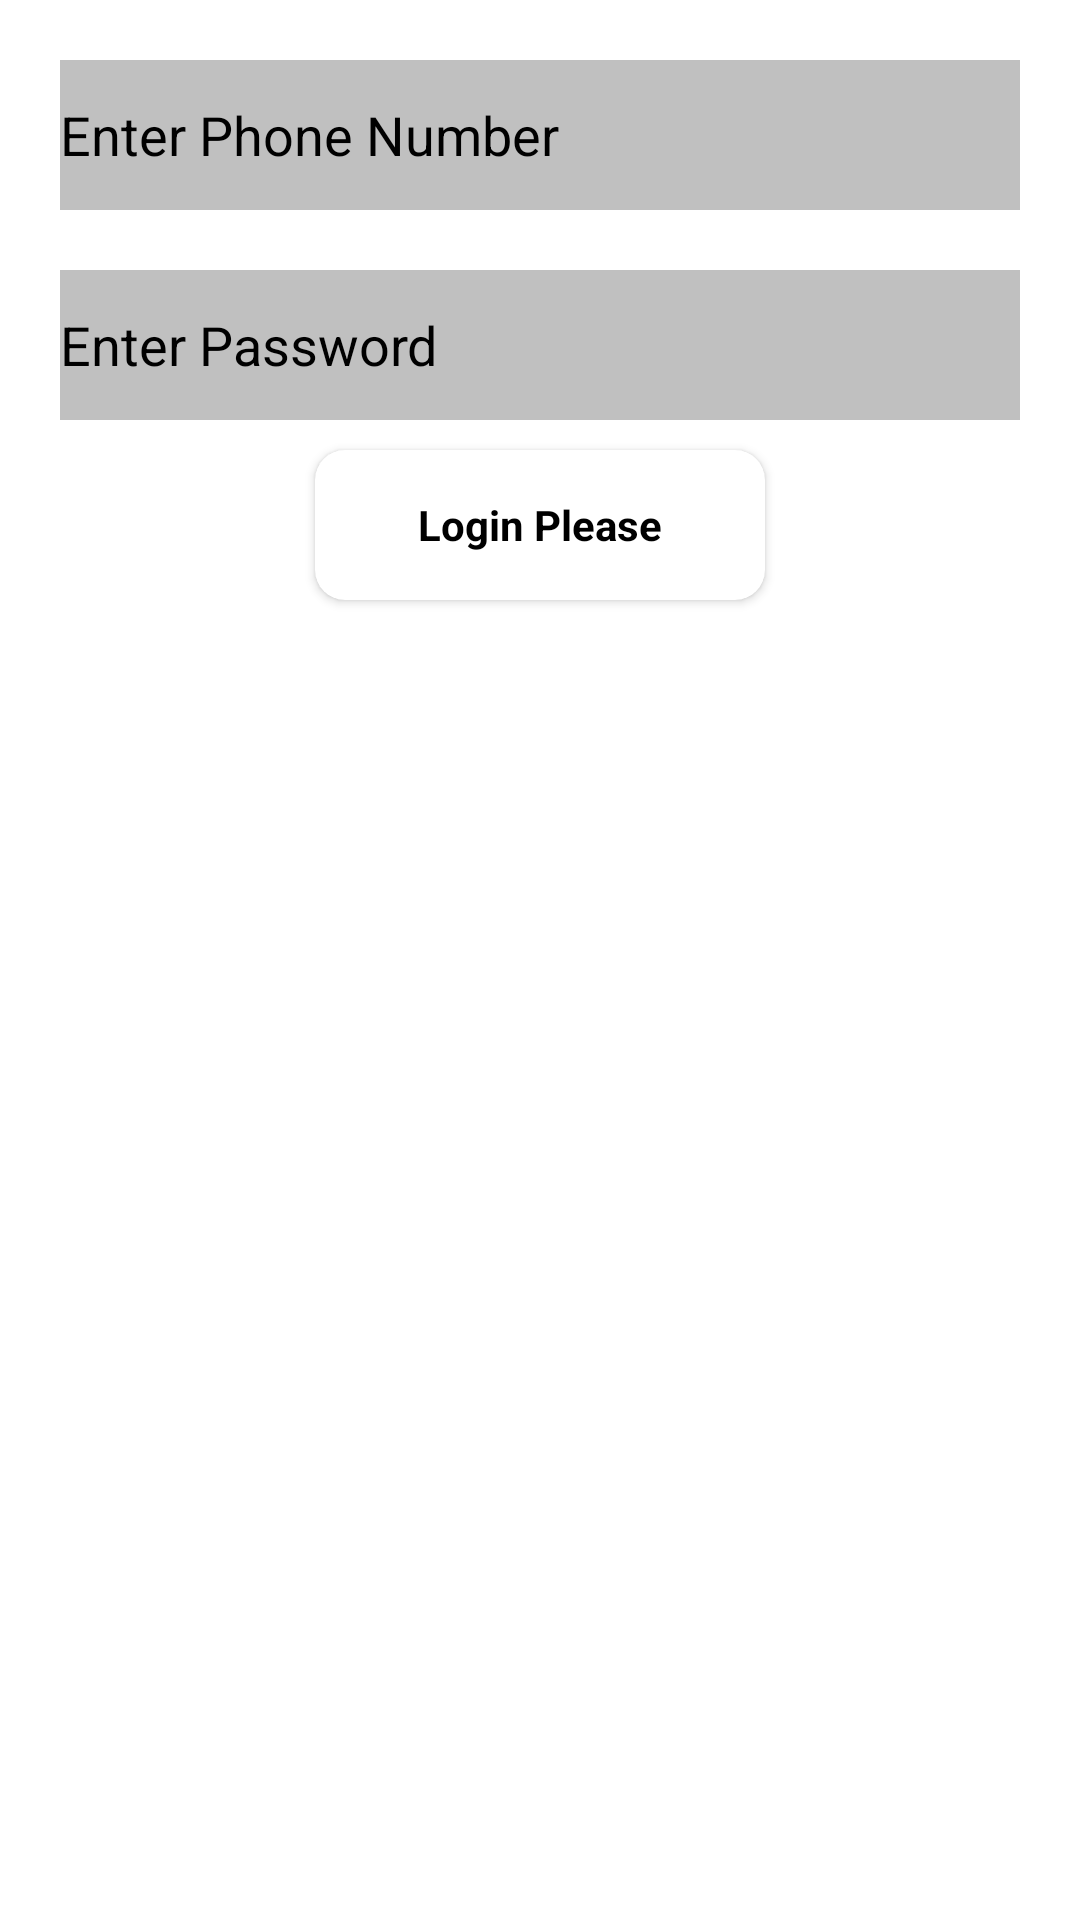

Produce the Android XML layout that renders to this screen, including the resource entries it uses.
<!-- AndroidManifest.xml: application theme Theme.CICDTestingProject -->
<!-- res/layout/activity_main.xml -->
<?xml version="1.0" encoding="utf-8"?>
<LinearLayout xmlns:android="http://schemas.android.com/apk/res/android"
    xmlns:app="http://schemas.android.com/apk/res-auto"
    xmlns:tools="http://schemas.android.com/tools"
    android:layout_width="match_parent"
    android:background="@color/white"
    android:orientation="vertical"
    android:id="@+id/mainLayout"
    android:layout_height="match_parent"
    tools:context=".MainActivity">



    <EditText
        android:id="@+id/userNumber"
        android:background="#C0C0C0"
        android:hint="Enter Phone Number"
        android:layout_marginEnd="20dp"
        android:textColorHint="@color/black"
        android:layout_marginStart="20dp"
        android:layout_marginTop="20dp"
        android:layout_width="match_parent"
        android:layout_height="50dp">
    </EditText>


    <EditText
        android:id="@+id/userPassword"
        android:textColorHint="@color/black"
        android:background="#C0C0C0"
        android:hint="Enter Password"
        android:layout_marginEnd="20dp"
        android:layout_marginStart="20dp"
        android:layout_marginTop="20dp"
        android:layout_width="match_parent"
        android:layout_height="50dp">
    </EditText>


    <androidx.cardview.widget.CardView
        android:elevation="5dp"
        app:cardCornerRadius="10dp"
        app:cardBackgroundColor="@color/white"
        android:layout_marginTop="10dp"
        android:layout_gravity="center"
        android:layout_width="150dp"
        android:layout_height="50dp">


        <TextView
            android:id="@+id/loginButton"
            android:textStyle="bold"
            android:textColor="@color/black"
            android:gravity="center"
            android:text="Login Please"
            android:layout_width="match_parent"
            android:layout_height="match_parent"/>

    </androidx.cardview.widget.CardView>

</LinearLayout>
<!-- resources referenced by this layout -->
<resources>
  <style name="Theme.CICDTestingProject" parent="Theme.MaterialComponents.DayNight.NoActionBar">
          
          <item name="colorPrimary">@color/purple_500</item>
          <item name="colorPrimaryVariant">@color/purple_700</item>
          <item name="colorOnPrimary">@color/white</item>
          
          <item name="colorSecondary">@color/teal_200</item>
          <item name="colorSecondaryVariant">@color/teal_700</item>
          <item name="colorOnSecondary">@color/black</item>
          
          <item name="android:statusBarColor" tools:targetApi="l">?attr/colorPrimaryVariant</item>
          
      </style>
  <!-- not gathered from this repository: default colours our renderer supplied (Android Studio template values) -->
  <color name="purple_500">#FF6200EE</color>
  <color name="purple_700">#FF3700B3</color>
  <color name="teal_200">#FF03DAC5</color>
  <color name="teal_700">#FF018786</color>
  <color name="black">#FF000000</color>
  <color name="white">#FFFFFFFF</color>
</resources>
